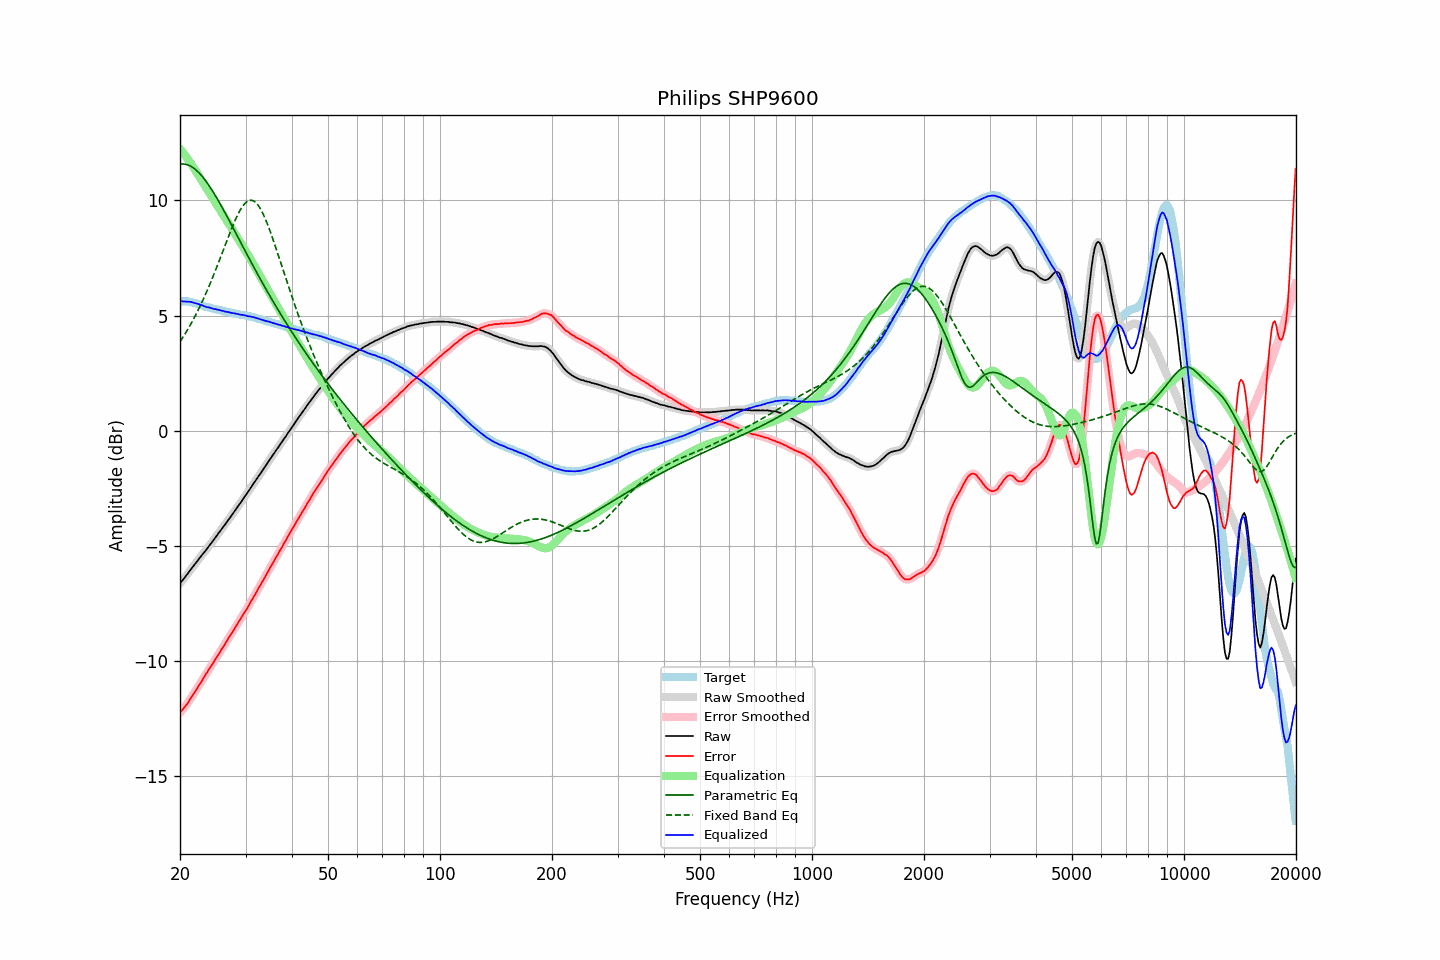

Values plotted in this chart, from the file beside it:
frequency, raw, error, smoothed, error_smoothed, equalization, parametric_eq, fixed_band_eq, equalized_raw, equalized_smoothed, target
20.00, -6.61, -12.23, -6.61, -12.23, 12.24, 11.57, 3.87, 5.63, 5.63, 5.62
20.20, -6.53, -12.15, -6.53, -12.15, 12.15, 11.58, 3.97, 5.62, 5.62, 5.62
20.40, -6.45, -12.07, -6.45, -12.07, 12.06, 11.58, 4.08, 5.61, 5.62, 5.62
20.61, -6.36, -11.98, -6.36, -11.98, 11.97, 11.57, 4.19, 5.61, 5.61, 5.62
20.81, -6.27, -11.89, -6.27, -11.89, 11.88, 11.56, 4.31, 5.61, 5.61, 5.62
21.02, -6.18, -11.80, -6.18, -11.79, 11.78, 11.54, 4.42, 5.60, 5.60, 5.62
21.23, -6.08, -11.68, -6.08, -11.69, 11.68, 11.51, 4.54, 5.60, 5.60, 5.60
21.44, -5.99, -11.58, -5.99, -11.58, 11.58, 11.47, 4.67, 5.59, 5.59, 5.59
21.66, -5.90, -11.47, -5.90, -11.47, 11.47, 11.43, 4.79, 5.57, 5.57, 5.57
21.87, -5.81, -11.36, -5.81, -11.36, 11.36, 11.38, 4.93, 5.55, 5.55, 5.55
22.09, -5.72, -11.26, -5.72, -11.25, 11.25, 11.32, 5.06, 5.53, 5.53, 5.54
22.31, -5.63, -11.14, -5.63, -11.14, 11.14, 11.25, 5.20, 5.51, 5.51, 5.51
22.54, -5.54, -11.03, -5.54, -11.03, 11.03, 11.18, 5.34, 5.48, 5.49, 5.49
22.76, -5.45, -10.92, -5.45, -10.92, 10.91, 11.11, 5.48, 5.46, 5.46, 5.47
22.99, -5.36, -10.80, -5.36, -10.80, 10.80, 11.03, 5.63, 5.44, 5.44, 5.44
23.22, -5.28, -10.69, -5.28, -10.69, 10.69, 10.94, 5.79, 5.41, 5.41, 5.41
23.45, -5.19, -10.57, -5.19, -10.57, 10.58, 10.85, 5.94, 5.39, 5.39, 5.38
23.69, -5.10, -10.47, -5.10, -10.46, 10.47, 10.75, 6.10, 5.36, 5.37, 5.37
23.92, -5.00, -10.35, -5.00, -10.35, 10.35, 10.65, 6.26, 5.35, 5.35, 5.35
24.16, -4.91, -10.25, -4.91, -10.25, 10.24, 10.54, 6.43, 5.33, 5.33, 5.34
24.40, -4.82, -10.14, -4.82, -10.13, 10.13, 10.44, 6.60, 5.31, 5.31, 5.32
24.65, -4.73, -10.03, -4.73, -10.03, 10.02, 10.32, 6.77, 5.29, 5.30, 5.30
24.89, -4.63, -9.91, -4.63, -9.91, 9.91, 10.21, 6.95, 5.28, 5.28, 5.28
25.14, -4.54, -9.81, -4.54, -9.80, 9.80, 10.09, 7.13, 5.26, 5.26, 5.27
25.39, -4.44, -9.69, -4.44, -9.69, 9.69, 9.97, 7.31, 5.25, 5.25, 5.25
25.65, -4.35, -9.59, -4.35, -9.58, 9.58, 9.85, 7.49, 5.23, 5.23, 5.24
25.91, -4.25, -9.46, -4.25, -9.47, 9.47, 9.72, 7.67, 5.22, 5.21, 5.21
26.16, -4.16, -9.36, -4.16, -9.36, 9.36, 9.59, 7.86, 5.20, 5.20, 5.20
26.43, -4.07, -9.26, -4.07, -9.25, 9.25, 9.47, 8.04, 5.18, 5.18, 5.19
26.69, -3.97, -9.13, -3.97, -9.14, 9.14, 9.34, 8.22, 5.17, 5.16, 5.16
26.96, -3.87, -9.02, -3.88, -9.03, 9.03, 9.21, 8.41, 5.15, 5.15, 5.15
27.23, -3.78, -8.92, -3.78, -8.91, 8.91, 9.07, 8.58, 5.13, 5.14, 5.14
27.50, -3.68, -8.81, -3.68, -8.81, 8.80, 8.94, 8.76, 5.12, 5.12, 5.13
27.77, -3.58, -8.69, -3.58, -8.69, 8.69, 8.81, 8.93, 5.11, 5.11, 5.11
28.05, -3.48, -8.58, -3.48, -8.57, 8.57, 8.68, 9.09, 5.09, 5.10, 5.10
28.33, -3.38, -8.46, -3.38, -8.46, 8.46, 8.54, 9.25, 5.08, 5.08, 5.08
28.62, -3.28, -8.35, -3.29, -8.35, 8.35, 8.41, 9.39, 5.07, 5.06, 5.07
28.90, -3.19, -8.24, -3.19, -8.23, 8.24, 8.28, 9.52, 5.05, 5.05, 5.05
29.19, -3.09, -8.12, -3.09, -8.12, 8.13, 8.14, 9.64, 5.03, 5.04, 5.03
29.48, -2.98, -8.01, -2.98, -8.01, 8.01, 8.01, 9.75, 5.03, 5.03, 5.03
29.78, -2.88, -7.90, -2.88, -7.90, 7.90, 7.88, 9.84, 5.02, 5.02, 5.02
30.08, -2.78, -7.79, -2.78, -7.79, 7.78, 7.75, 9.91, 5.00, 5.00, 5.01
30.38, -2.69, -7.68, -2.68, -7.67, 7.67, 7.61, 9.96, 4.98, 4.98, 4.99
30.68, -2.58, -7.56, -2.58, -7.55, 7.55, 7.48, 9.99, 4.97, 4.97, 4.98
30.99, -2.47, -7.42, -2.48, -7.43, 7.43, 7.35, 10.01, 4.96, 4.96, 4.95
31.30, -2.37, -7.31, -2.37, -7.31, 7.31, 7.22, 10.00, 4.94, 4.94, 4.94
31.61, -2.26, -7.19, -2.26, -7.19, 7.19, 7.09, 9.97, 4.93, 4.92, 4.93
31.93, -2.16, -7.07, -2.16, -7.06, 7.07, 6.96, 9.91, 4.90, 4.91, 4.91
32.24, -2.06, -6.94, -2.06, -6.94, 6.94, 6.83, 9.84, 4.88, 4.88, 4.88
32.57, -1.95, -6.81, -1.96, -6.82, 6.82, 6.71, 9.75, 4.87, 4.86, 4.86
32.89, -1.86, -6.71, -1.85, -6.69, 6.70, 6.58, 9.64, 4.84, 4.84, 4.85
33.22, -1.75, -6.57, -1.75, -6.58, 6.57, 6.46, 9.51, 4.82, 4.82, 4.82
33.55, -1.65, -6.46, -1.65, -6.45, 6.45, 6.33, 9.37, 4.80, 4.80, 4.81
33.89, -1.55, -6.33, -1.55, -6.33, 6.32, 6.21, 9.21, 4.77, 4.78, 4.78
34.23, -1.44, -6.20, -1.44, -6.20, 6.20, 6.08, 9.04, 4.76, 4.76, 4.76
34.57, -1.33, -6.07, -1.34, -6.07, 6.08, 5.96, 8.86, 4.75, 4.74, 4.74
34.92, -1.23, -5.95, -1.23, -5.95, 5.95, 5.84, 8.67, 4.72, 4.72, 4.72
35.27, -1.13, -5.83, -1.13, -5.83, 5.83, 5.72, 8.48, 4.70, 4.70, 4.70
35.62, -1.03, -5.71, -1.03, -5.71, 5.71, 5.60, 8.28, 4.68, 4.68, 4.68
35.97, -0.93, -5.59, -0.93, -5.59, 5.58, 5.48, 8.07, 4.65, 4.66, 4.66
... 635 more rows
